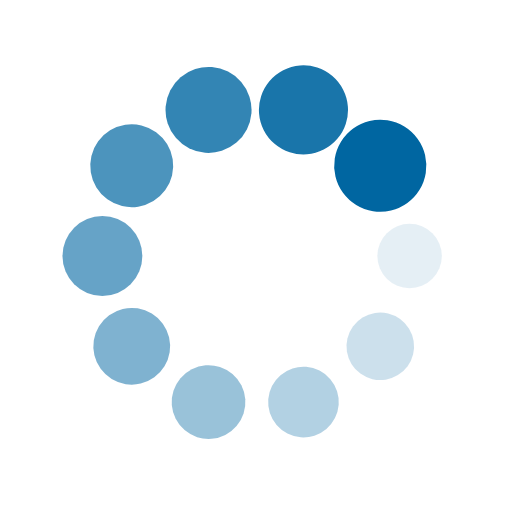
t = 0.00 s
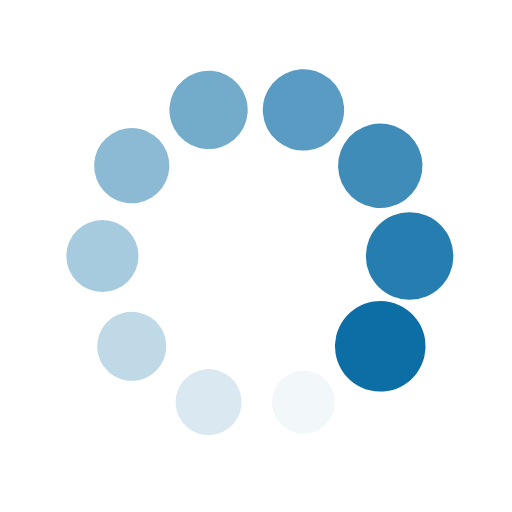
t = 0.27 s
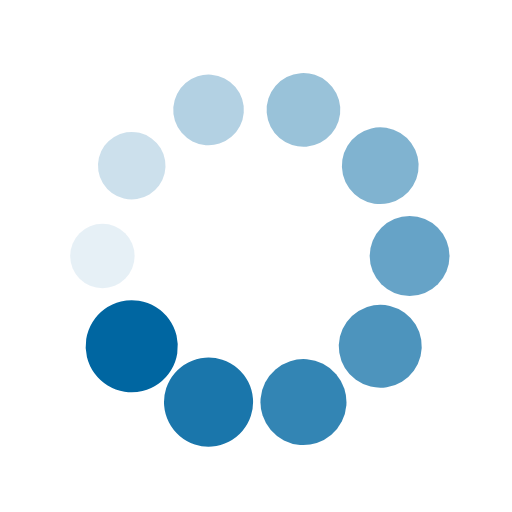
t = 0.53 s
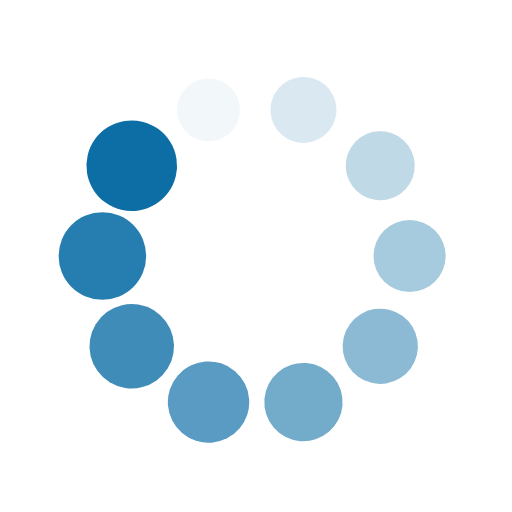
t = 0.80 s

The animated SVG that drew these frames (rendered in a browser with its animation timeline set to each time). Animation: 20 SMIL elements (animate=10,animateTransform=10); one cycle of 1.06 s, repeats indefinitely.

<?xml version="1.0" encoding="utf-8"?>
<svg xmlns="http://www.w3.org/2000/svg" xmlns:xlink="http://www.w3.org/1999/xlink" style="margin: auto; background: none; display: block; shape-rendering: auto;" width="200px" height="200px" viewBox="0 0 100 100" preserveAspectRatio="xMidYMid">
<g transform="translate(80,50)">
<g transform="rotate(0)">
<circle cx="0" cy="0" r="6" fill="#0066a1" fill-opacity="1" transform="scale(1.38546 1.38546)">
  <animateTransform attributeName="transform" type="scale" begin="-0.9574468085106382s" values="1.5 1.5;1 1" keyTimes="0;1" dur="1.0638297872340425s" repeatCount="indefinite"></animateTransform>
  <animate attributeName="fill-opacity" keyTimes="0;1" dur="1.0638297872340425s" repeatCount="indefinite" values="1;0" begin="-0.9574468085106382s"></animate>
</circle>
</g>
</g><g transform="translate(74.27050983124843,67.6335575687742)">
<g transform="rotate(36)">
<circle cx="0" cy="0" r="6" fill="#0066a1" fill-opacity="0.9" transform="scale(1.43546 1.43546)">
  <animateTransform attributeName="transform" type="scale" begin="-0.851063829787234s" values="1.5 1.5;1 1" keyTimes="0;1" dur="1.0638297872340425s" repeatCount="indefinite"></animateTransform>
  <animate attributeName="fill-opacity" keyTimes="0;1" dur="1.0638297872340425s" repeatCount="indefinite" values="1;0" begin="-0.851063829787234s"></animate>
</circle>
</g>
</g><g transform="translate(59.270509831248425,78.53169548885461)">
<g transform="rotate(72)">
<circle cx="0" cy="0" r="6" fill="#0066a1" fill-opacity="0.8" transform="scale(1.48546 1.48546)">
  <animateTransform attributeName="transform" type="scale" begin="-0.7446808510638298s" values="1.5 1.5;1 1" keyTimes="0;1" dur="1.0638297872340425s" repeatCount="indefinite"></animateTransform>
  <animate attributeName="fill-opacity" keyTimes="0;1" dur="1.0638297872340425s" repeatCount="indefinite" values="1;0" begin="-0.7446808510638298s"></animate>
</circle>
</g>
</g><g transform="translate(40.72949016875158,78.53169548885461)">
<g transform="rotate(108)">
<circle cx="0" cy="0" r="6" fill="#0066a1" fill-opacity="0.7" transform="scale(1.03546 1.03546)">
  <animateTransform attributeName="transform" type="scale" begin="-0.6382978723404255s" values="1.5 1.5;1 1" keyTimes="0;1" dur="1.0638297872340425s" repeatCount="indefinite"></animateTransform>
  <animate attributeName="fill-opacity" keyTimes="0;1" dur="1.0638297872340425s" repeatCount="indefinite" values="1;0" begin="-0.6382978723404255s"></animate>
</circle>
</g>
</g><g transform="translate(25.72949016875158,67.6335575687742)">
<g transform="rotate(144)">
<circle cx="0" cy="0" r="6" fill="#0066a1" fill-opacity="0.6" transform="scale(1.08546 1.08546)">
  <animateTransform attributeName="transform" type="scale" begin="-0.5319148936170213s" values="1.5 1.5;1 1" keyTimes="0;1" dur="1.0638297872340425s" repeatCount="indefinite"></animateTransform>
  <animate attributeName="fill-opacity" keyTimes="0;1" dur="1.0638297872340425s" repeatCount="indefinite" values="1;0" begin="-0.5319148936170213s"></animate>
</circle>
</g>
</g><g transform="translate(20,50.00000000000001)">
<g transform="rotate(180)">
<circle cx="0" cy="0" r="6" fill="#0066a1" fill-opacity="0.5" transform="scale(1.13546 1.13546)">
  <animateTransform attributeName="transform" type="scale" begin="-0.425531914893617s" values="1.5 1.5;1 1" keyTimes="0;1" dur="1.0638297872340425s" repeatCount="indefinite"></animateTransform>
  <animate attributeName="fill-opacity" keyTimes="0;1" dur="1.0638297872340425s" repeatCount="indefinite" values="1;0" begin="-0.425531914893617s"></animate>
</circle>
</g>
</g><g transform="translate(25.729490168751575,32.366442431225806)">
<g transform="rotate(216)">
<circle cx="0" cy="0" r="6" fill="#0066a1" fill-opacity="0.4" transform="scale(1.18546 1.18546)">
  <animateTransform attributeName="transform" type="scale" begin="-0.3191489361702127s" values="1.5 1.5;1 1" keyTimes="0;1" dur="1.0638297872340425s" repeatCount="indefinite"></animateTransform>
  <animate attributeName="fill-opacity" keyTimes="0;1" dur="1.0638297872340425s" repeatCount="indefinite" values="1;0" begin="-0.3191489361702127s"></animate>
</circle>
</g>
</g><g transform="translate(40.729490168751575,21.468304511145394)">
<g transform="rotate(252)">
<circle cx="0" cy="0" r="6" fill="#0066a1" fill-opacity="0.3" transform="scale(1.23546 1.23546)">
  <animateTransform attributeName="transform" type="scale" begin="-0.2127659574468085s" values="1.5 1.5;1 1" keyTimes="0;1" dur="1.0638297872340425s" repeatCount="indefinite"></animateTransform>
  <animate attributeName="fill-opacity" keyTimes="0;1" dur="1.0638297872340425s" repeatCount="indefinite" values="1;0" begin="-0.2127659574468085s"></animate>
</circle>
</g>
</g><g transform="translate(59.27050983124842,21.46830451114539)">
<g transform="rotate(288)">
<circle cx="0" cy="0" r="6" fill="#0066a1" fill-opacity="0.2" transform="scale(1.28546 1.28546)">
  <animateTransform attributeName="transform" type="scale" begin="-0.10638297872340426s" values="1.5 1.5;1 1" keyTimes="0;1" dur="1.0638297872340425s" repeatCount="indefinite"></animateTransform>
  <animate attributeName="fill-opacity" keyTimes="0;1" dur="1.0638297872340425s" repeatCount="indefinite" values="1;0" begin="-0.10638297872340426s"></animate>
</circle>
</g>
</g><g transform="translate(74.27050983124842,32.3664424312258)">
<g transform="rotate(324)">
<circle cx="0" cy="0" r="6" fill="#0066a1" fill-opacity="0.1" transform="scale(1.33546 1.33546)">
  <animateTransform attributeName="transform" type="scale" begin="0s" values="1.5 1.5;1 1" keyTimes="0;1" dur="1.0638297872340425s" repeatCount="indefinite"></animateTransform>
  <animate attributeName="fill-opacity" keyTimes="0;1" dur="1.0638297872340425s" repeatCount="indefinite" values="1;0" begin="0s"></animate>
</circle>
</g>
</g>
<!-- [ldio] generated by https://loading.io/ --></svg>